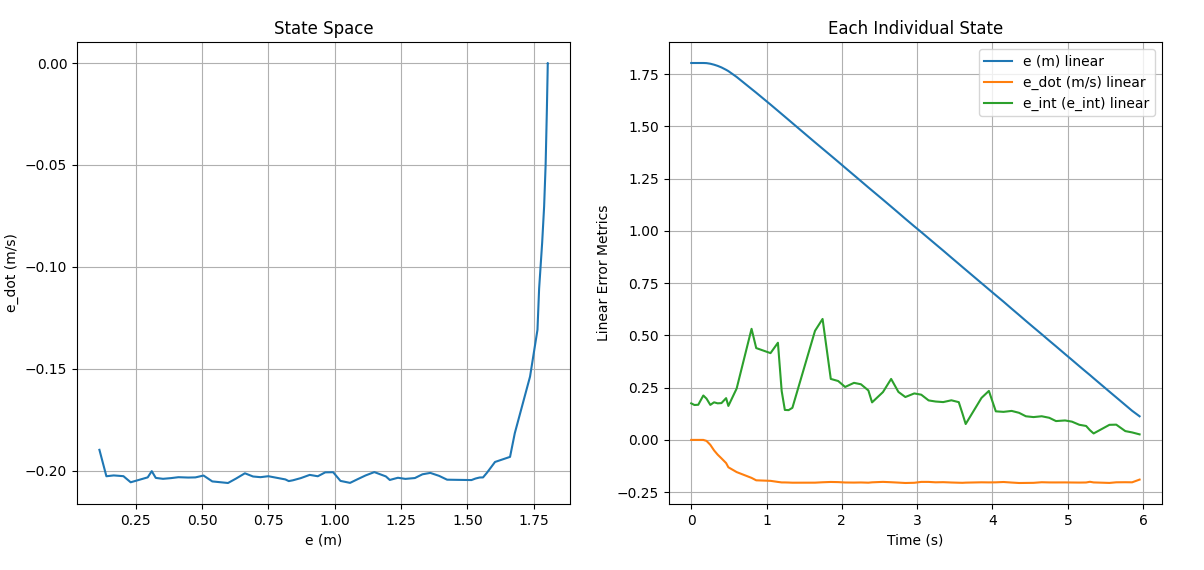

The file beside this chart, header and first rows:
e, e_dot, e_int, stamp, 
1.803, 0.0, 0.1749, 1740703422, 
1.803, 0.0, 0.1748, 1740703422, 
1.803, 0.0, 0.167, 1740703422, 
1.803, 0.0, 0.1682, 1740703422, 
1.803, 1.934652443785694e-06, 0.2125, 1740703422, 
1.802, -0.004678, 0.1975, 1740703422, 
1.799, -0.0235, 0.1675, 1740703423, 
1.795, -0.04998, 0.1798, 1740703423, 
1.789, -0.07044, 0.175, 1740703423, 
1.782, -0.08822, 0.1762, 1740703423, 
1.77, -0.1107, 0.1998, 1740703423, 
1.764, -0.1309, 0.1625, 1740703423, 
1.736, -0.1539, 0.2459, 1740703423, 
1.679, -0.1816, 0.5313, 1740703423, 
1.661, -0.1933, 0.4393, 1740703423, 
1.604, -0.1958, 0.4152, 1740703423, 
1.574, -0.201, 0.4648, 1740703423, 
1.559, -0.2033, 0.2338, 1740703423, 
1.546, -0.2034, 0.1434, 1740703423, 
1.531, -0.2039, 0.1425, 1740703424, 
1.515, -0.2046, 0.1536, 1740703424, 
1.423, -0.2045, 0.5216, 1740703424, 
1.393, -0.2026, 0.5786, 1740703424, 
1.36, -0.2011, 0.2918, 1740703424, 
1.33, -0.2018, 0.2817, 1740703424, 
1.302, -0.2036, 0.2533, 1740703424, 
1.266, -0.2041, 0.2729, 1740703424, 
1.238, -0.2035, 0.2662, 1740703425, 
1.207, -0.2046, 0.2366, 1740703425, 
1.193, -0.2029, 0.1796, 1740703425, 
1.149, -0.2007, 0.2287, 1740703425, 
1.116, -0.2024, 0.2917, 1740703425, 
1.086, -0.2042, 0.2295, 1740703425, 
1.058, -0.206, 0.2051, 1740703425, 
1.021, -0.205, 0.2224, 1740703425, 
0.9939, -0.2008, 0.2163, 1740703425, 
0.9642, -0.2009, 0.1889, 1740703425, 
0.9361, -0.2028, 0.1836, 1740703425, 
0.9055, -0.2021, 0.1809, 1740703426, 
0.872, -0.2037, 0.1895, 1740703426, 
0.842, -0.2048, 0.1806, 1740703426, 
0.8266, -0.2051, 0.1254, 1740703426, 
0.8138, -0.2043, 0.07598, 1740703426, 
0.7497, -0.2027, 0.2011, 1740703426, 
0.7199, -0.2032, 0.2344, 1740703426, 
0.6919, -0.2029, 0.1367, 1740703426, 
0.6613, -0.2013, 0.1342, 1740703426, 
0.6276, -0.2039, 0.1387, 1740703427, 
0.5976, -0.2061, 0.1297, 1740703427, 
0.5693, -0.2057, 0.1131, 1740703427, 
0.5384, -0.2053, 0.1092, 1740703427, 
0.5054, -0.2024, 0.1132, 1740703427, 
0.4747, -0.2033, 0.1059, 1740703427, 
0.4476, -0.2034, 0.09013, 1740703427, 
0.4107, -0.2032, 0.0931, 1740703427, 
0.383, -0.2037, 0.08746, 1740703427, 
0.3527, -0.204, 0.07243, 1740703427, 
0.3254, -0.2036, 0.06673, 1740703427, 
0.3103, -0.2003, 0.04647, 1740703428, 
0.295, -0.2033, 0.03093, 1740703428, 
... 5 more rows
